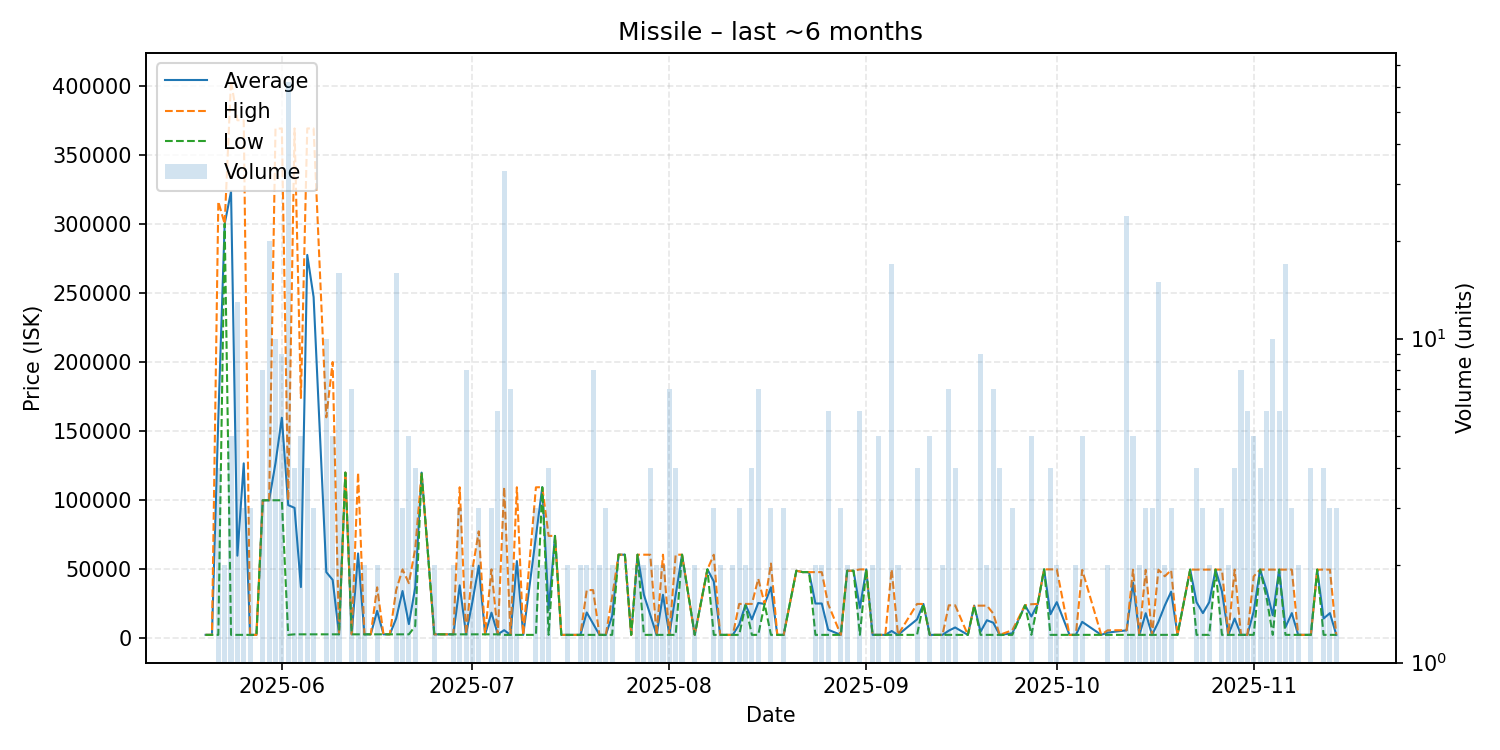

The file beside this chart, header and first rows:
date, average, highest, lowest, order_count, volume
2025-05-20, 2618, 2618, 2618, 1, 1
2025-05-21, 2618, 2618, 2618, 1, 1
2025-05-22, 159334, 316050, 2618, 4, 4
2025-05-23, 300000, 300000, 300000, 1, 2
2025-05-24, 323364, 403550, 2618, 5, 5
2025-05-25, 59891, 374950, 2602, 6, 13
2025-05-26, 126701, 374900, 2602, 2, 3
2025-05-27, 2602, 2602, 2602, 2, 3
2025-05-28, 2602, 2602, 2602, 1, 1
2025-05-29, 100000, 100000, 100000, 6, 8
2025-05-30, 100000, 100000, 100000, 2, 20
2025-05-31, 126890, 368900, 100000, 4, 10
2025-06-01, 159767, 368950, 100000, 5, 9
2025-06-02, 96482, 100000, 2602, 4, 62
2025-06-03, 94496, 369000, 2995, 4, 4
2025-06-04, 37196, 174000, 2995, 4, 5
2025-06-05, 277499, 369000, 2995, 4, 4
2025-06-06, 246998, 369000, 2994, 3, 3
2025-06-08, 47986, 160000, 2995, 6, 10
2025-06-09, 42396, 200000, 2996, 3, 5
2025-06-10, 2996, 2996, 2996, 4, 16
2025-06-11, 120000, 120000, 120000, 1, 1
2025-06-12, 3000, 3000, 3000, 3, 7
2025-06-13, 61498, 120000, 2996, 2, 2
2025-06-14, 2996, 2996, 2996, 2, 2
2025-06-15, 2996, 2996, 2996, 1, 1
2025-06-16, 19998, 37000, 2996, 2, 2
2025-06-17, 2996, 2996, 2996, 1, 1
2025-06-18, 2996, 2996, 2996, 1, 1
2025-06-19, 14456, 34985, 2996, 12, 16
2025-06-20, 34332, 50000, 2996, 3, 3
2025-06-21, 10397, 40000, 2996, 4, 5
2025-06-22, 36999, 65000, 8998, 4, 4
2025-06-23, 120000, 120000, 120000, 1, 1
2025-06-25, 2996, 2996, 2996, 2, 2
2025-06-26, 2996, 2996, 2996, 1, 1
2025-06-28, 2996, 2996, 2996, 1, 2
2025-06-29, 38464, 109400, 2996, 2, 3
2025-06-30, 2996, 2996, 2996, 2, 8
2025-07-01, 26498, 50000, 2996, 2, 2
2025-07-02, 52665, 77500, 2996, 3, 3
2025-07-03, 2996, 2996, 2996, 1, 1
2025-07-04, 18664, 50000, 2996, 3, 3
2025-07-05, 2996, 2996, 2996, 3, 6
2025-07-06, 5997, 109500, 2602, 7, 33
2025-07-07, 2603, 2603, 2603, 4, 7
2025-07-08, 56002, 109400, 2603, 2, 2
2025-07-09, 2603, 2603, 2603, 1, 1
2025-07-11, 73768, 109350, 2603, 3, 3
2025-07-12, 109450, 109500, 109400, 2, 2
2025-07-13, 20505, 74210, 2603, 4, 4
2025-07-14, 74210, 74210, 74210, 1, 1
2025-07-15, 2603, 2603, 2603, 1, 1
2025-07-16, 2603, 2603, 2603, 2, 2
2025-07-18, 2603, 2603, 2603, 2, 2
2025-07-19, 18796, 34990, 2603, 2, 2
2025-07-20, 10701, 34995, 2603, 5, 8
2025-07-21, 2603, 2603, 2603, 2, 2
2025-07-22, 2603, 2603, 2603, 3, 3
2025-07-23, 16302, 30000, 2604, 2, 2
... 97 more rows
